Run: headless pygame with SDL's dummy video driver; simulated clock (each Clock.tick advances the game by its frame time, no real sleeping); random seed 0; keys injected as events and as key.get_pressed() state; no mouse input.
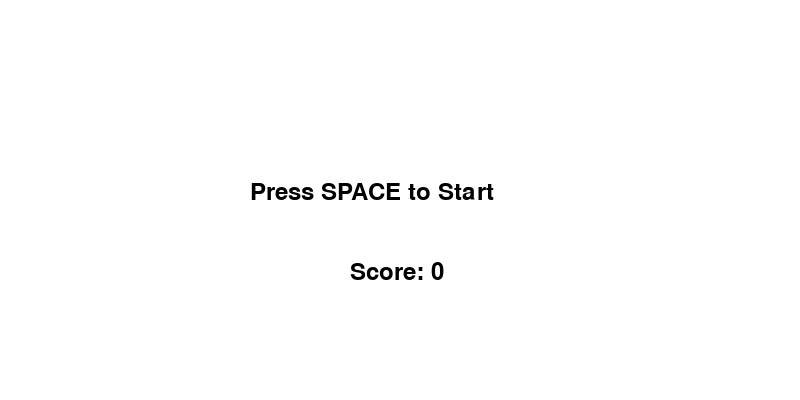
Frame 1 of 4 · flips 1–60 · no input
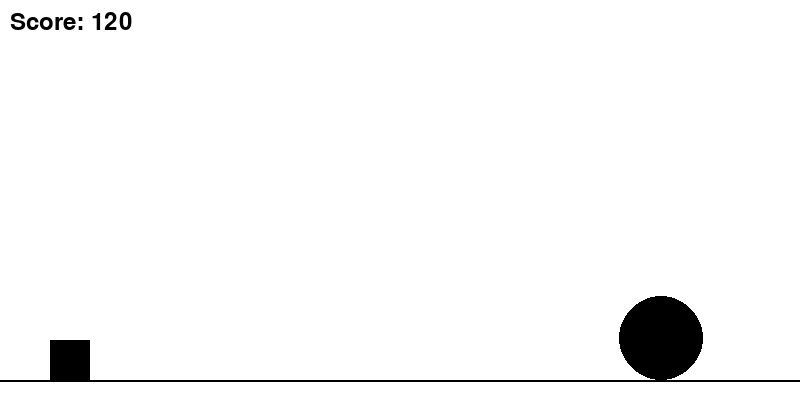
Frame 2 of 4 · flips 61–180 · tapped SPACE, RETURN · held RIGHT (→), D
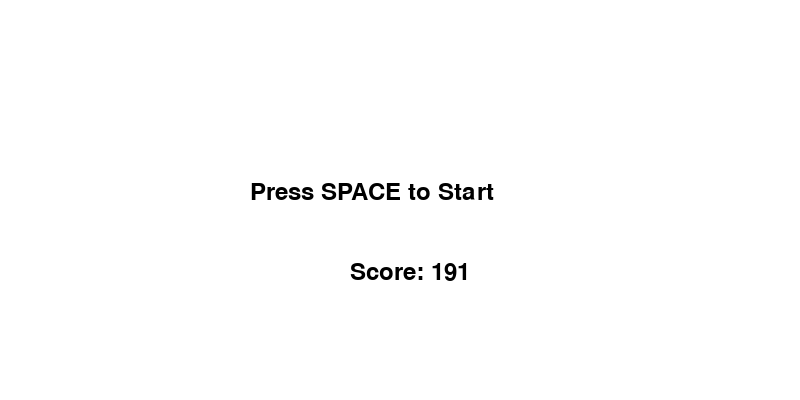
Frame 3 of 4 · flips 181–300 · held DOWN (↓), S
Frame 4 of 4 · flips 301–420 · held LEFT (←), A, UP (↑), W · screen unchanged from frame 3, image omitted

The pygame program that drew these frames:

###############################################
# try to make the obstacles a different shape #
###############################################
import pygame
import random
import sys

pygame.init()

# ---🔧 Setup ---
WIDTH, HEIGHT = 800, 400
screen = pygame.display.set_mode((WIDTH, HEIGHT))
pygame.display.set_caption("Dino Runner")

clock = pygame.time.Clock()
font = pygame.font.SysFont(None, 36)

# ---🎨 Colors ---
WHITE = (255, 255, 255)
BLACK = (0, 0, 0)

# ---📏 Constants ---
GROUND_Y = HEIGHT - 20
PLAYER_WIDTH, PLAYER_HEIGHT = 40, 40

START_SPEED = 5
GRAVITY = 0.8
JUMP_STRENGTH = -15
SPAWN_DELAY = 1500

# ---🧍 Player (raw values) ---
player_x = 50
player_y = GROUND_Y - PLAYER_HEIGHT
velocity_y = 0
on_ground = True

# ---🪨 Obstacles (parallel lists) ---
    # changed to fit the paramaters for .draw.circle
obs_center = [] 
obs_r = []

# ---🎮 Game State ---
spawn_timer = 0
speed = START_SPEED
score = 0
game_active = False

# -----------------------------
# 🛠️ Helper functions
# -----------------------------

def draw_text(text, x, y):
    img = font.render(text, True, BLACK)
    screen.blit(img, (x, y))

def reset_game():
    global obs_center, obs_r
    global spawn_timer, speed, score
    global velocity_y, on_ground, player_y

    obs_center.clear()
    obs_r.clear()


    spawn_timer = 0
    speed = START_SPEED
    score = 0

    velocity_y = 0
    on_ground = True
    player_y = GROUND_Y - PLAYER_HEIGHT

def spawn_obstacle():
    radius = random.randint(30, 50)

    # in order to spawn off screen it must be spawned at the center of the circle + half the length of the circle (radius)
    obs_center.append(WIDTH + radius) 
    obs_r.append(radius)

def update_player():
    global velocity_y, player_y, on_ground

    velocity_y += GRAVITY
    player_y += velocity_y

    if player_y + PLAYER_HEIGHT >= GROUND_Y:
        player_y = GROUND_Y - PLAYER_HEIGHT
        velocity_y = 0
        on_ground = True

def update_obstacles(dt):
    global obs_center, obs_r

    #🏃🏼‍ move
    for i in range(len(obs_center)):
        obs_center[i] -= speed

    #🧹 cleanup (manual)
    new_center, new_r = [], []

    for i in range(len(obs_center)):
        if obs_center[i] + obs_r[i] > 0:
            new_center.append(obs_center[i])
            new_r.append(obs_r[i])

    obs_center, obs_r = new_center, new_r

def check_collision():
    retVal = False
    for i in range(len(obs_center)):
        if (
            player_x < obs_center[i] + obs_r[i] and
            player_x + PLAYER_WIDTH > obs_center[i] - obs_r[i] and
            player_y < GROUND_Y and
            player_y + PLAYER_HEIGHT > GROUND_Y - obs_r[i]
        ):
            retVal= True
    return retVal

def draw_player():
    pygame.draw.rect(screen, BLACK, (player_x, player_y, PLAYER_WIDTH, PLAYER_HEIGHT))

def draw_obstacles():
    for i in range(len(obs_center)):
        pygame.draw.circle(screen, BLACK, (int(obs_center[i]), GROUND_Y - int(obs_r[i])), int(obs_r[i]))

# -----------------------------
# 🎮 Game loop
# -----------------------------

running = True
while running:
    dt = clock.tick(60)
    screen.fill(WHITE)

    # ---📝 Events ---
    for event in pygame.event.get():
        if event.type == pygame.QUIT:
            running = False

        if event.type == pygame.KEYDOWN:
            if not game_active and event.key == pygame.K_SPACE:
                game_active = True
                reset_game()

            elif game_active:
                if event.key == pygame.K_SPACE and on_ground:
                    velocity_y = JUMP_STRENGTH
                    on_ground = False


    if game_active:
        # ---🧍 Player ---
        update_player()

        # ---🪨 Spawn ---
        spawn_timer += dt
        if spawn_timer > SPAWN_DELAY:
            spawn_obstacle()
            spawn_timer = 0

        # ---🪨 Obstacles ---
        update_obstacles(dt)

        # ---💥 Collision ---
        if check_collision():
            game_active = False

        # ---🏆 Score ---
        score += dt // 10
        speed += 0.001 * dt

        # ---🎨 Draw ---
        pygame.draw.line(screen, BLACK, (0, GROUND_Y), (WIDTH, GROUND_Y), 2)
        draw_player()
        draw_obstacles()
        draw_text(f"Score: {score}", 10, 10)

    else:
        draw_text("Press SPACE to Start", WIDTH // 2 - 150, HEIGHT // 2 - 20)
        draw_text(f"Score: {score}", WIDTH // 2 - 50, HEIGHT // 2 + 60)

    pygame.display.flip()

pygame.quit()
sys.exit()
